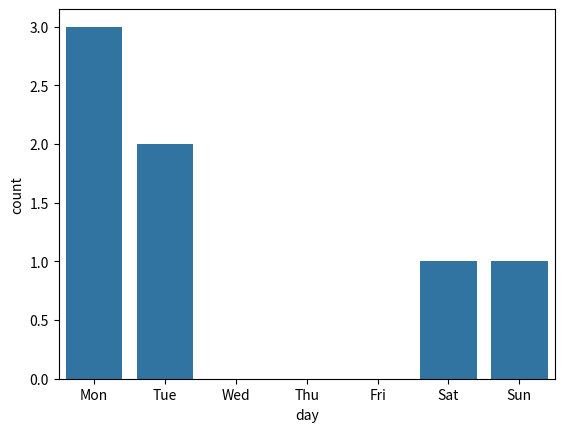

This figure's Python source:
import matplotlib.pyplot as plt
import pandas as pd
import seaborn as sns


def day_counts(days, order):
    df = pd.DataFrame({"day": days})
    fig, ax = plt.subplots()
    sns.countplot(df, x="day", order=order, ax=ax)
    heights = [int(p.get_height()) for p in ax.patches]
    plt.close(fig)
    return heights

DAYS = ["Tue", "Mon", "Sun", "Mon", "Sat", "Tue", "Mon"]
print(day_counts(DAYS, ["Mon", "Tue", "Wed", "Thu", "Fri", "Sat", "Sun"]))
